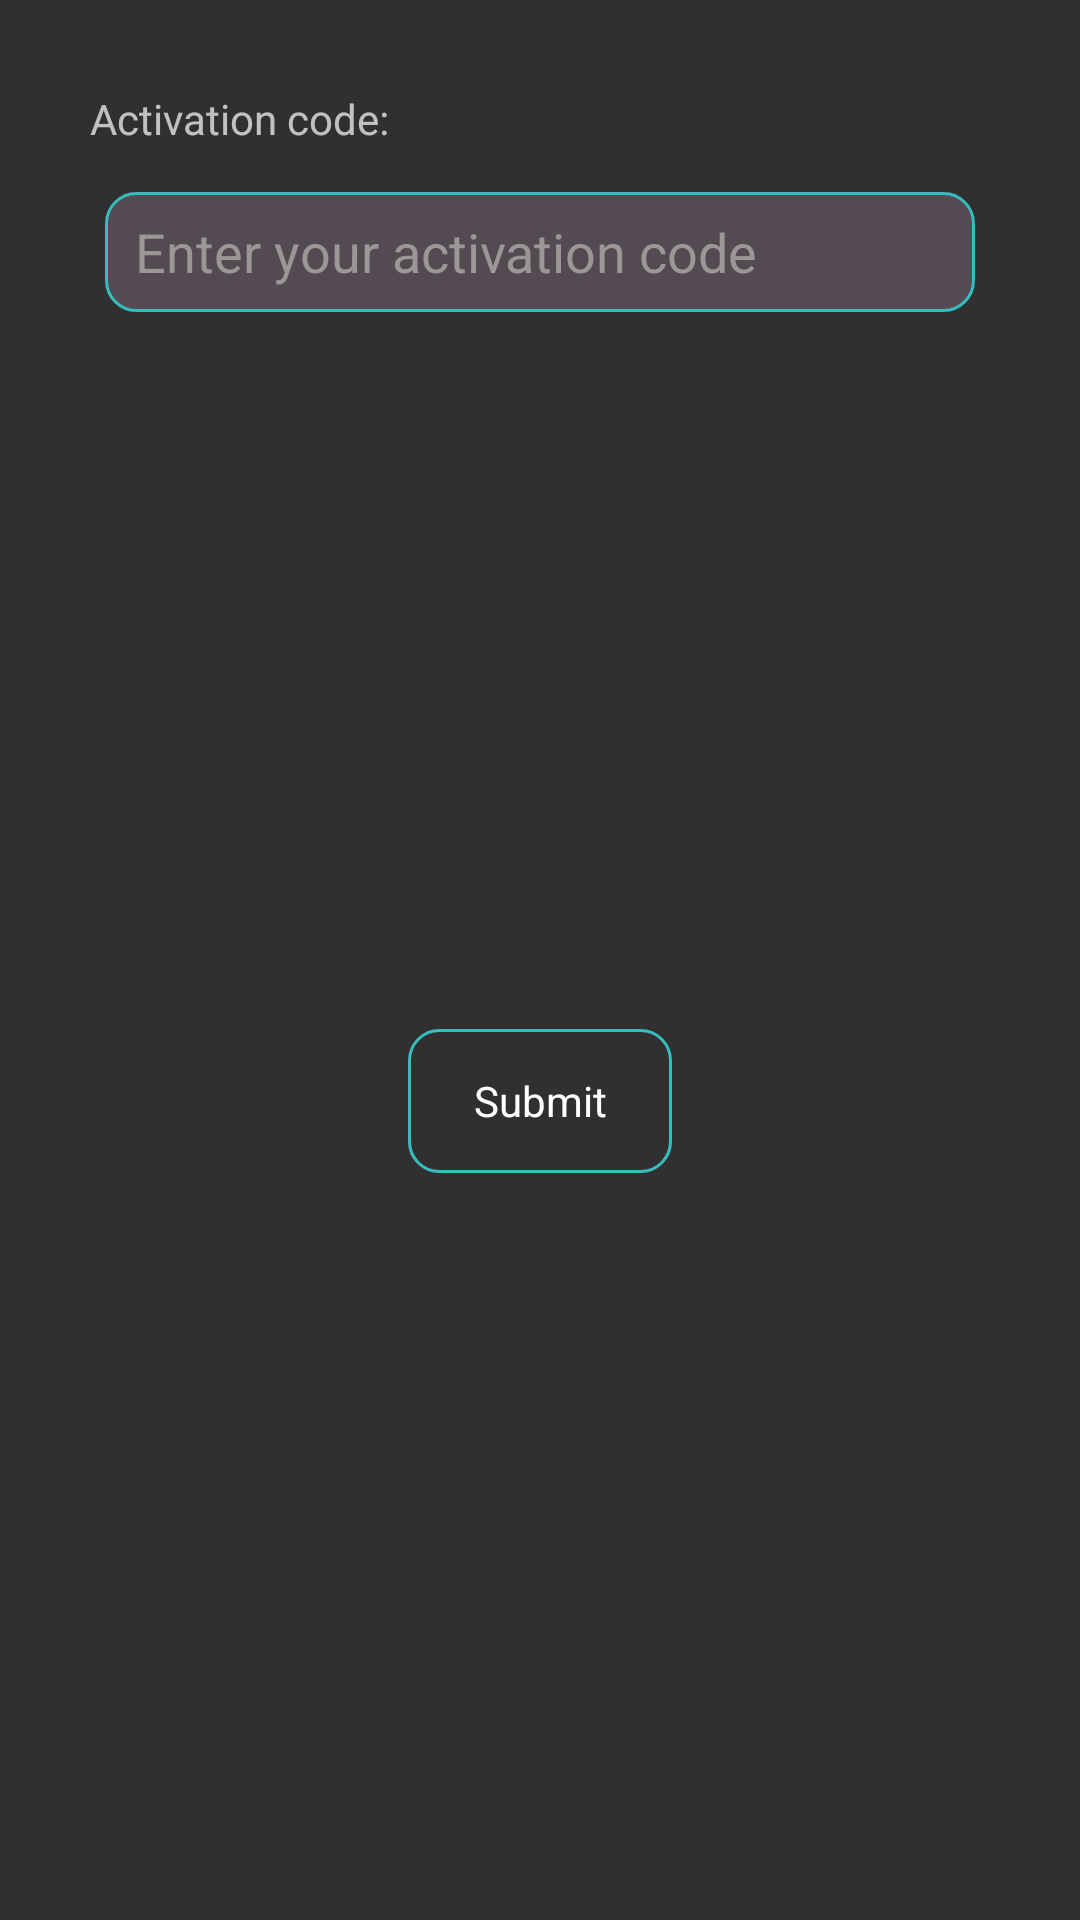

Here is an Android app screen rendered from its layout file. Give the layout XML and the strings, colors and styles it references.
<!-- AndroidManifest.xml: application theme Theme.Tevibox -->
<!-- res/layout/dialog_app_available.xml -->
<?xml version="1.0" encoding="utf-8"?>
<layout xmlns:android="http://schemas.android.com/apk/res/android"
    xmlns:app="http://schemas.android.com/apk/res-auto"
    xmlns:tools="http://schemas.android.com/tools">

    <androidx.constraintlayout.widget.ConstraintLayout
        style="@style/Wide"
        tools:context=".presentation.screen.MainActivity">

        <TextView
            android:id="@+id/textView5"
            style="@style/Wrap.Width0dp"
            android:layout_margin="30dp"
            android:text="@string/my_account_activation_code"
            app:layout_constraintEnd_toEndOf="parent"
            app:layout_constraintStart_toStartOf="parent"
            app:layout_constraintTop_toTopOf="parent" />

        <EditText
            android:id="@+id/activationCodeEditText"
            style="@style/Wrap.Width0dp"
            android:layout_height="40dp"
            android:layout_marginStart="5dp"
            android:layout_marginTop="15dp"
            android:layout_marginEnd="5dp"
            android:layout_marginBottom="30dp"
            android:hint="@string/my_account_enter_your_activation_code"
            android:textColorHint="@color/edit_text_hint_color"
            app:layout_constraintEnd_toEndOf="@+id/textView5"
            app:layout_constraintStart_toStartOf="@+id/textView5"
            app:layout_constraintTop_toBottomOf="@+id/textView5"
            tools:ignore="Autofill" />

        <Button
            android:id="@+id/submitButton"
            style="@style/Wrap"
            android:layout_marginTop="10dp"
            android:layout_marginBottom="20dp"
            android:text="@string/submit"
            app:layout_constraintBottom_toBottomOf="parent"
            app:layout_constraintEnd_toEndOf="parent"
            app:layout_constraintStart_toStartOf="parent"
            app:layout_constraintTop_toBottomOf="@+id/activationCodeEditText" />

    </androidx.constraintlayout.widget.ConstraintLayout>

</layout>
<!-- resources referenced by this layout -->
<resources>
  <color name="edit_text_hint_color">#9C9797</color>
  <string name="my_account_activation_code">Activation code:</string>
  <string name="my_account_enter_your_activation_code">Enter your activation code</string>
  <string name="submit">Submit</string>
  <style name="Wide" tools:ignore="UnusedResources">
          <item name="android:layout_width">match_parent</item>
          <item name="android:layout_height">wrap_content</item>
      </style>
  <style name="Wrap" tools:ignore="UnusedResources">
          <item name="android:layout_width">wrap_content</item>
          <item name="android:layout_height">wrap_content</item>
      </style>
  <style name="Wrap.Width0dp">
          <item name="android:layout_width">0dp</item>
          <item name="android:layout_height">wrap_content</item>
      </style>
  <color name="black">#FF000000</color>
  <color name="border_color">#38BDBF</color>
  <color name="purple_700">#FF3700B3</color>
  <color name="teal_200">#FF03DAC5</color>
  <style name="BaseTextAppearance">
          <item name="android:textColor">@color/white</item>
          <item name="android:textSize">13sp</item>
      </style>
  <style name="BaseEditText" parent="@android:style/Widget.EditText">
          <item name="android:background">@drawable/selector_edit_text</item>
          <item name="android:textColorHint">@color/white</item>
          <item name="android:paddingLeft">10dp</item>
          <item name="android:singleLine">true</item>
      </style>
  <style name="BaseButton" parent="Widget.AppCompat.Button">
          <item name="android:textAllCaps">false</item>
          <item name="android:background">@drawable/selector_button</item>
      </style>
  <color name="white">#FFFFFFFF</color>
  <!-- drawable selector_edit_text (drawable) -->
  <?xml version="1.0" encoding="utf-8"?>
  <selector xmlns:android="http://schemas.android.com/apk/res/android">
      <item android:drawable="@drawable/shape_round_rect_for_focused_edit_text" android:state_focused="true" />
      <item android:drawable="@drawable/shape_round_rect_for_unfocused_edit_text" android:state_focused="false" />
  </selector>
  <!-- drawable shape_round_rect_for_focused_edit_text (drawable) -->
  <?xml version="1.0" encoding="utf-8"?>
  <shape xmlns:android="http://schemas.android.com/apk/res/android"
      android:shape="rectangle">
      <stroke
          android:width="1dp"
          android:color="@color/border_color" />
      <corners android:radius="10dp" />
  </shape>
  <!-- drawable shape_round_rect_for_unfocused_edit_text (drawable) -->
  <?xml version="1.0" encoding="utf-8"?>
  <shape xmlns:android="http://schemas.android.com/apk/res/android"
      android:shape="rectangle">
      <solid android:color="#544a52" />
      <stroke
          android:width="1dp"
          android:color="@color/border_color" />
      <corners android:radius="10dp" />
  </shape>
  <!-- drawable shape_round_rect_for_pressed_button (drawable) -->
  <?xml version="1.0" encoding="utf-8"?>
  <shape xmlns:android="http://schemas.android.com/apk/res/android"
      android:shape="rectangle">
      <solid android:color="@color/border_color"/>
      <stroke
          android:width="1dp"
          android:color="@color/border_color" />
      <corners android:radius="10dp" />
  </shape>
  <!-- drawable shape_round_rect_for_focused_button (drawable) -->
  <?xml version="1.0" encoding="utf-8"?>
  <shape xmlns:android="http://schemas.android.com/apk/res/android"
      android:shape="rectangle">
      <solid android:color="#AA3A3A3A" />
      <stroke
          android:width="1dp"
          android:color="@color/border_color" />
      <corners android:radius="10dp" />
  </shape>
</resources>
